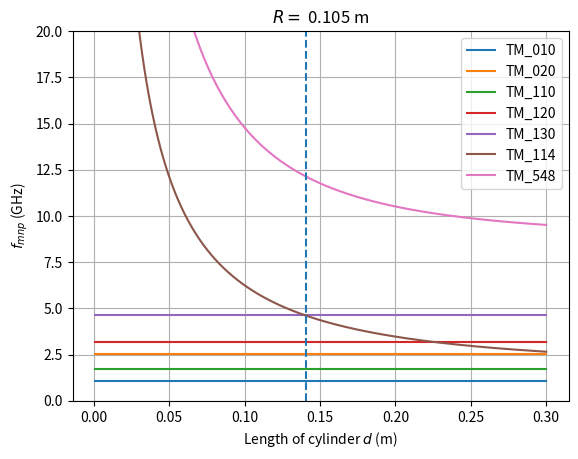

The matplotlib source for this figure: (Note: this script raises an exception after producing the figure.)
#!/usr/bin/env python3
# -*- coding: utf-8 -*-
"""
Created on Wed Oct 25 00:16:10 2023

@author: liujiaxin
"""

import numpy as np
import matplotlib.pyplot as plt
from scipy.special import jnp_zeros, jn_zeros
#%%
c = 3e8 # in m/s
R = 0.105 # in m
d_0 = 0.141 # in m

def TMag(m, n, p, d):
    w_TM = c * np.sqrt((jn_zeros(m, n)[-1] / R)**2 + (p * np.pi / d)**2)
    f_TM = w_TM/(2*np.pi) # in Hz
    w_0 = c * np.sqrt((jn_zeros(m, n)[-1] / R)**2 + (p * np.pi / d_0)**2)
    f_0 = w_0/(2*np.pi)
    return w_TM, f_TM, f_0, w_0

def TEle(m, n, p, d):
    w_TE = c * np.sqrt((jnp_zeros(m, n)[-1] / R)**2 + (p * np.pi / d)**2)
    f_TE = w_TE/(2*np.pi)  # in Hz
    w_0 = c * np.sqrt((jnp_zeros(m, n)[-1] / R)**2 + (p * np.pi / d_0)**2)
    f_0 = w_0/(2*np.pi)
    return w_TE, f_TE, f_0, w_0

#%%
d = np.linspace(0.001, 0.300, 1000) # in m


# %%
TM_010_angf, TM_010_f, _, _ = TMag(0, 1, 0, d) # m, n, p. No d dependence when p=0
TM_020_angf, TM_020_f, _, _ = TMag(0, 2, 0, d)

TM_110_angf, TM_110_f, _, _ = TMag(1, 1, 0, d)
TM_120_angf, TM_120_f, _, _ = TMag(1, 2, 0, d)
TM_130_angf, TM_130_f, _, _ = TMag(1, 3, 0, d)

TM_114_angf, TM_114_f, _, _ = TMag(1, 1, 4, d)
TM_548_angf, TM_548_f, _, _ = TMag(5, 4, 8, d)

TE_111_angf, TE_111_f, _, _ = TEle(1, 1, 1, d)  # p != 0 for TE modes (for H_z != 0)
TE_011_angf, TE_011_f, _, _ = TEle(0, 1, 1, d)
TE_011_angf, TE_011_f, _, _ = TEle(0, 1, 1, d)

plt.plot(d, TM_010_f/1e9, label='TM_010')
plt.plot(d, TM_020_f/1e9, label='TM_020')
plt.plot(d, TM_110_f/1e9, label='TM_110')
plt.plot(d, TM_120_f/1e9, label='TM_120')
plt.plot(d, TM_130_f/1e9, label='TM_130')
plt.plot(d, TM_114_f/1e9, label='TM_114')
plt.plot(d, TM_548_f/1e9, label='TM_548')
plt.vlines(0.141, 0, 20, linestyles='dashed')
# plt.plot(d, TE_111_f/1e9, label = 'TE_111')
# plt.plot(d, TE_011_f/1e9, label = 'TE_011')

# plt.plot(d, TM_010, label = 'TM_010')
# plt.plot(d, TM_020, label = 'TM_020')
# plt.plot(d, TE_111, label = 'TE_111')
# plt.plot(d, TE_011, label = 'TE_011')

plt.title(f'$R =$ {R} m')
plt.xlabel('Length of cylinder $d$ (m)')
plt.ylabel('$f_{mnp}$ (GHz)')
plt.grid(True)
# plt.ylabel('$\omega_{mnp}$ (rad/s)')
plt.legend()

plt.ylim([0,20])
plt.show()
#%%

plt.plot(1/d**2, (TM_010)**2, label = 'TM_010')
plt.plot(1/d**2, (TM_020)**2, label = 'TM_020')
plt.plot(1/d**2, (TE_111)**2, label = 'TE_111')
plt.plot(1/d**2, (TE_011)**2, label = 'TE_011')

# plt.plot(1/d**2, (R*TM_010/np.pi)**2, label = 'TM_010')
# plt.plot(1/d**2, (R*TM_020/np.pi)**2, label = 'TM_020')
# plt.plot(1/d**2, (R*TE_111/np.pi)**2, label = 'TE_111')
# plt.plot(1/d**2, (R*TE_011/np.pi)**2, label = 'TE_011')

plt.xlabel('(2Rd)$^2$(m$^4$)')
plt.ylabel('(2Rf)$^2$ (m$^2$/s$^-2$)')
plt.legend()

# plt.ylim([0,2e11])
plt.show()

# %% Auto plot modes

m_max = 2
n_max = 2
p_max = 3

TM_fs = np.zeros((m_max+1, n_max+1, p_max+1), dtype='object')
TE_fs = np.zeros((m_max+1, n_max+1, p_max+1), dtype='object')

TM_f_testc = np.zeros((m_max+1, n_max+1, p_max+1), dtype='float')
TE_f_testc = np.zeros((m_max+1, n_max+1, p_max+1), dtype='float')
# freq at a given d_0 (dimension of the test cavity)

for m in range(0, m_max+1):
    for n in range(0, n_max+1):
        for p in range(0, p_max+1):
            TM_fs[m][n][p] = TMag(m, n+1, p, d)[1]/1e9
            TM_f_testc[m][n][p] = TMag(m, n+1, p, d)[2]/1e9
            TE_fs[m][n][p] = TEle(m, n+1, p, d)[1]/1e9
            TE_f_testc[m][n][p] = TEle(m, n+1, p, d)[2]/1e9


for m in range(0, m_max+1):
    for n in range(0, n_max+1):    
        for p in range(0, p_max+1):
            # plt.plot(d, TM_fs[m][n][p], label=f'TM_{m}{n+1}{p}')
            print(f'Test cavity frequency of mode TM_{m}{n+1}{p} = {TM_f_testc[m][n][p]:.3f} GHz')
            # plt.plot(d, TE_fs[m][n][p], label=f'TE_{m}{n+1}{p}')
            # print(f'Test cavity frequency of mode TE_{m}{n+1}{p} = {TE_f_testc[m][n][p]:.3f} GHz')

# plt.plot(d, TM_fs[1][1][0], label=f'TM_{1}{1+1}{0}')

plt.title(f'$R =$ {R} m')
plt.xlabel('Length of cylinder $d$ (m)')
plt.ylabel('$f_{mnp}$ (GHz)')
plt.grid(True)
# plt.ylabel('$\omega_{mnp}$ (rad/s)')
plt.legend()

plt.ylim([0,20])
plt.xlim([0.13, 0.15])
plt.show()
